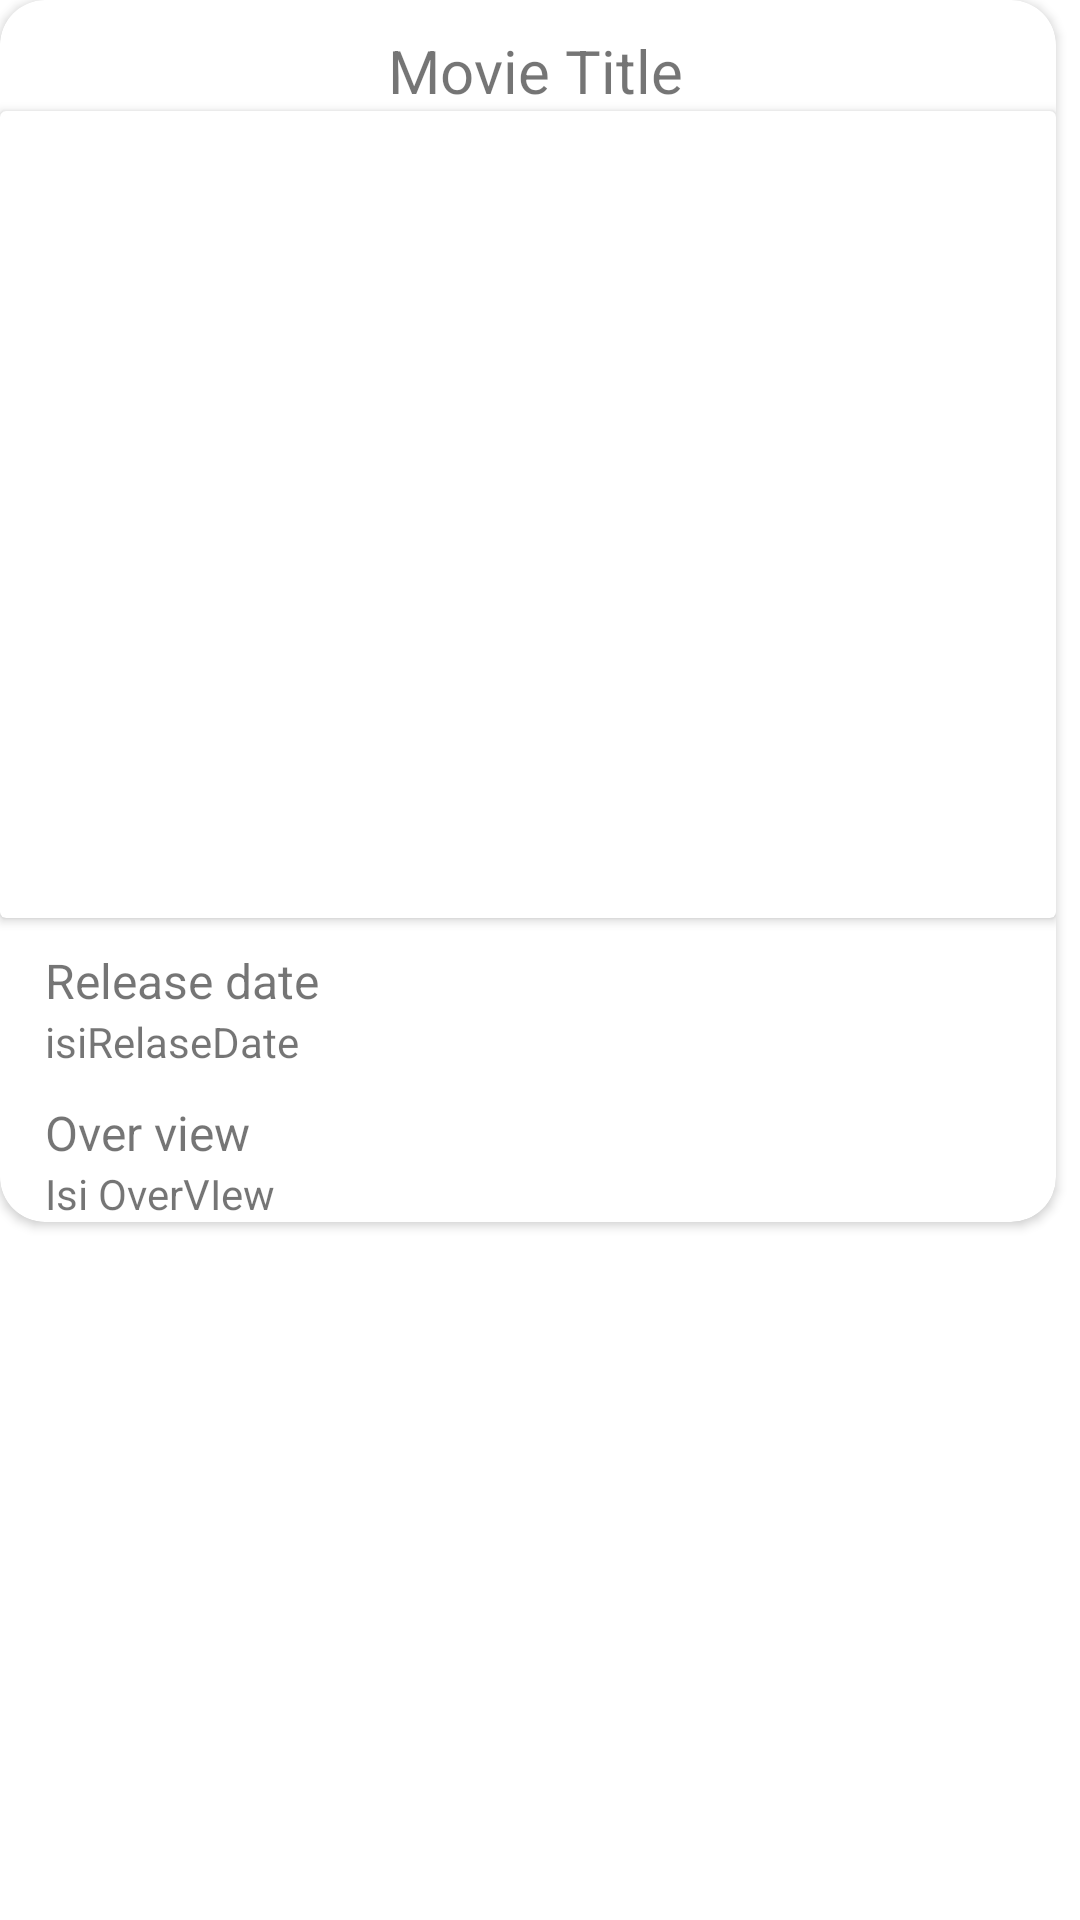

Here is an Android app screen rendered from its layout file. Give the layout XML and the strings, colors and styles it references.
<!-- AndroidManifest.xml: application theme Theme.MoviesApps -->
<!-- res/layout/activity_detail_movie.xml -->
<?xml version="1.0" encoding="utf-8"?>
<androidx.constraintlayout.widget.ConstraintLayout xmlns:android="http://schemas.android.com/apk/res/android"
    xmlns:app="http://schemas.android.com/apk/res-auto"
    xmlns:tools="http://schemas.android.com/tools"
    android:layout_width="match_parent"
    android:layout_height="match_parent"
    tools:context=".DetailMovieActivity">


    <androidx.cardview.widget.CardView
        app:layout_constraintTop_toTopOf="parent"
        android:layout_width="match_parent"
        android:layout_height="wrap_content"
        android:layout_marginEnd="8dp"
        app:cardCornerRadius="15dp"
        app:layout_constraintEnd_toEndOf="parent"
        app:layout_constraintStart_toStartOf="parent">

        <LinearLayout
            android:layout_width="match_parent"
            android:layout_height="match_parent"
            android:gravity="center"
            android:orientation="vertical">

            <TextView
                android:id="@+id/textViewtitle"
                android:layout_width="wrap_content"
                android:layout_height="wrap_content"
                android:layout_marginTop="10dp"
                android:text=" Movie Title"
                android:textSize="20dp" />

            <androidx.cardview.widget.CardView
                android:layout_width="match_parent"
                android:layout_height="match_parent">

                <com.google.android.material.imageview.ShapeableImageView
                    android:id="@+id/imageMovie"
                    android:layout_width="289dp"
                    android:layout_height="253dp"
                    android:layout_gravity="center"
                    android:layout_marginStart="8dp"
                    android:layout_marginTop="16dp"
                    android:layout_marginEnd="8dp"
                    android:src="@drawable/duumm_image" />
            </androidx.cardview.widget.CardView>

            <TextView
                android:layout_marginStart="10dp"
                android:id="@+id/textView3"
                android:layout_width="match_parent"
                android:layout_height="wrap_content"
                android:layout_marginTop="10dp"
                android:text="Release date"
                android:textSize="16dp" />

            <TextView
                android:layout_marginStart="10dp"

                android:id="@+id/textViewIsiReleaseDate"
                android:layout_width="match_parent"
                android:layout_height="wrap_content"
                android:text="isiRelaseDate" />

            <TextView
                android:layout_marginStart="10dp"
                android:textSize="16dp"
                android:id="@+id/textView4"
                android:layout_width="match_parent"
                android:layout_height="wrap_content"
                android:layout_marginTop="10dp"
                android:text="Over view" />

            <TextView
                android:layout_marginStart="10dp"

                android:id="@+id/textViewIsiOverView"
                android:layout_width="match_parent"
                android:layout_height="wrap_content"
                android:text="Isi OverVIew" />
        </LinearLayout>

    </androidx.cardview.widget.CardView>
</androidx.constraintlayout.widget.ConstraintLayout>
<!-- resources referenced by this layout -->
<resources>
  <style name="Theme.MoviesApps" parent="Theme.MaterialComponents.DayNight.DarkActionBar">
          
          <item name="colorPrimary">@color/purple_500</item>
          <item name="colorPrimaryVariant">@color/purple_700</item>
          <item name="colorOnPrimary">@color/white</item>
          
          <item name="colorSecondary">@color/teal_200</item>
          <item name="colorSecondaryVariant">@color/teal_700</item>
          <item name="colorOnSecondary">@color/black</item>
          
          <item name="android:statusBarColor" tools:targetApi="l">?attr/colorPrimaryVariant</item>
  
  
          
      </style>
  <color name="purple_500">#FF6200EE</color>
  <color name="purple_700">#FF3700B3</color>
  <color name="white">#FFFFFFFF</color>
  <color name="teal_200">#FF03DAC5</color>
  <color name="teal_700">#FF018786</color>
  <color name="black">#FF000000</color>
</resources>
